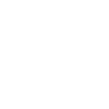
t = 0.00 s
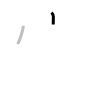
t = 1.25 s
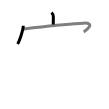
t = 2.50 s
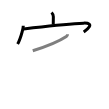
t = 3.50 s
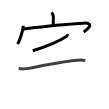
t = 4.75 s
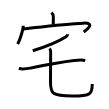
t = 6.00 s

The animated SVG that drew these frames (rendered in a browser with its animation timeline set to each time). Animation: 6 SMIL elements (animate=6); one cycle of 6.00 s.

<svg width="109px" height="109px" viewBox="0 0 px 109px" xmlns="http://www.w3.org/2000/svg" xmlns:xlink="http://www.w3.org/1999/xlink" xml:space="preserve" version="1.1"  baseProfile="full">
<path d="M51.56,12.5c0.91,0.91,1.79,2.5,1.79,4.32c0,1.81-0.09,4.43-0.09,7.65" style="fill:none;stroke:black;stroke-width:3;opacity:0">
  <animate attributeType="CSS" attributeName="opacity" from="0" to="1" begin="0s" dur="1s" repeatCount="Indefinite" fill="freeze" />
</path>
<path d="M23.27,25.85c0,4.11-3.91,15.41-5.69,18.15" style="fill:none;stroke:black;stroke-width:3;opacity:0">
  <animate attributeType="CSS" attributeName="opacity" from="0" to="1" begin="1s" dur="1s" repeatCount="Indefinite" fill="freeze" />
</path>
<path d="M23.54,28.95c19.96-2.32,41.71-5.2,60.07-5.82c12.38-0.42,2.75,7.06,0.1,8.92" style="fill:none;stroke:black;stroke-width:3;opacity:0">
  <animate attributeType="CSS" attributeName="opacity" from="0" to="1" begin="2s" dur="1s" repeatCount="Indefinite" fill="freeze" />
</path>
<path d="M67.52,34.25c0,0.88-0.61,1.95-1.17,2.32c-8.48,5.56-19.6,9.93-33.6,14.23" style="fill:none;stroke:black;stroke-width:3;opacity:0">
  <animate attributeType="CSS" attributeName="opacity" from="0" to="1" begin="3s" dur="1s" repeatCount="Indefinite" fill="freeze" />
</path>
<path d="M18.75,68.5c3.96,0.85,7.66,0.38,11.57-0.39c13.09-2.6,27.93-5.61,43.8-7.51c3.69-0.44,7.45-0.91,11.13-0.1" style="fill:none;stroke:black;stroke-width:3;opacity:0">
  <animate attributeType="CSS" attributeName="opacity" from="0" to="1" begin="4s" dur="1s" repeatCount="Indefinite" fill="freeze" />
</path>
<path d="M49.5,48.45c0.96,0.96,1.15,2.65,1.15,4.01c0,4.91-0.15,22.78-0.15,29.49C50.5,93.5,52,96,72.25,96c18.75,0,20-2.25,20-12.11" style="fill:none;stroke:black;stroke-width:3;opacity:0">
  <animate attributeType="CSS" attributeName="opacity" from="0" to="1" begin="5s" dur="1s" repeatCount="Indefinite" fill="freeze" />
</path>
</svg>
